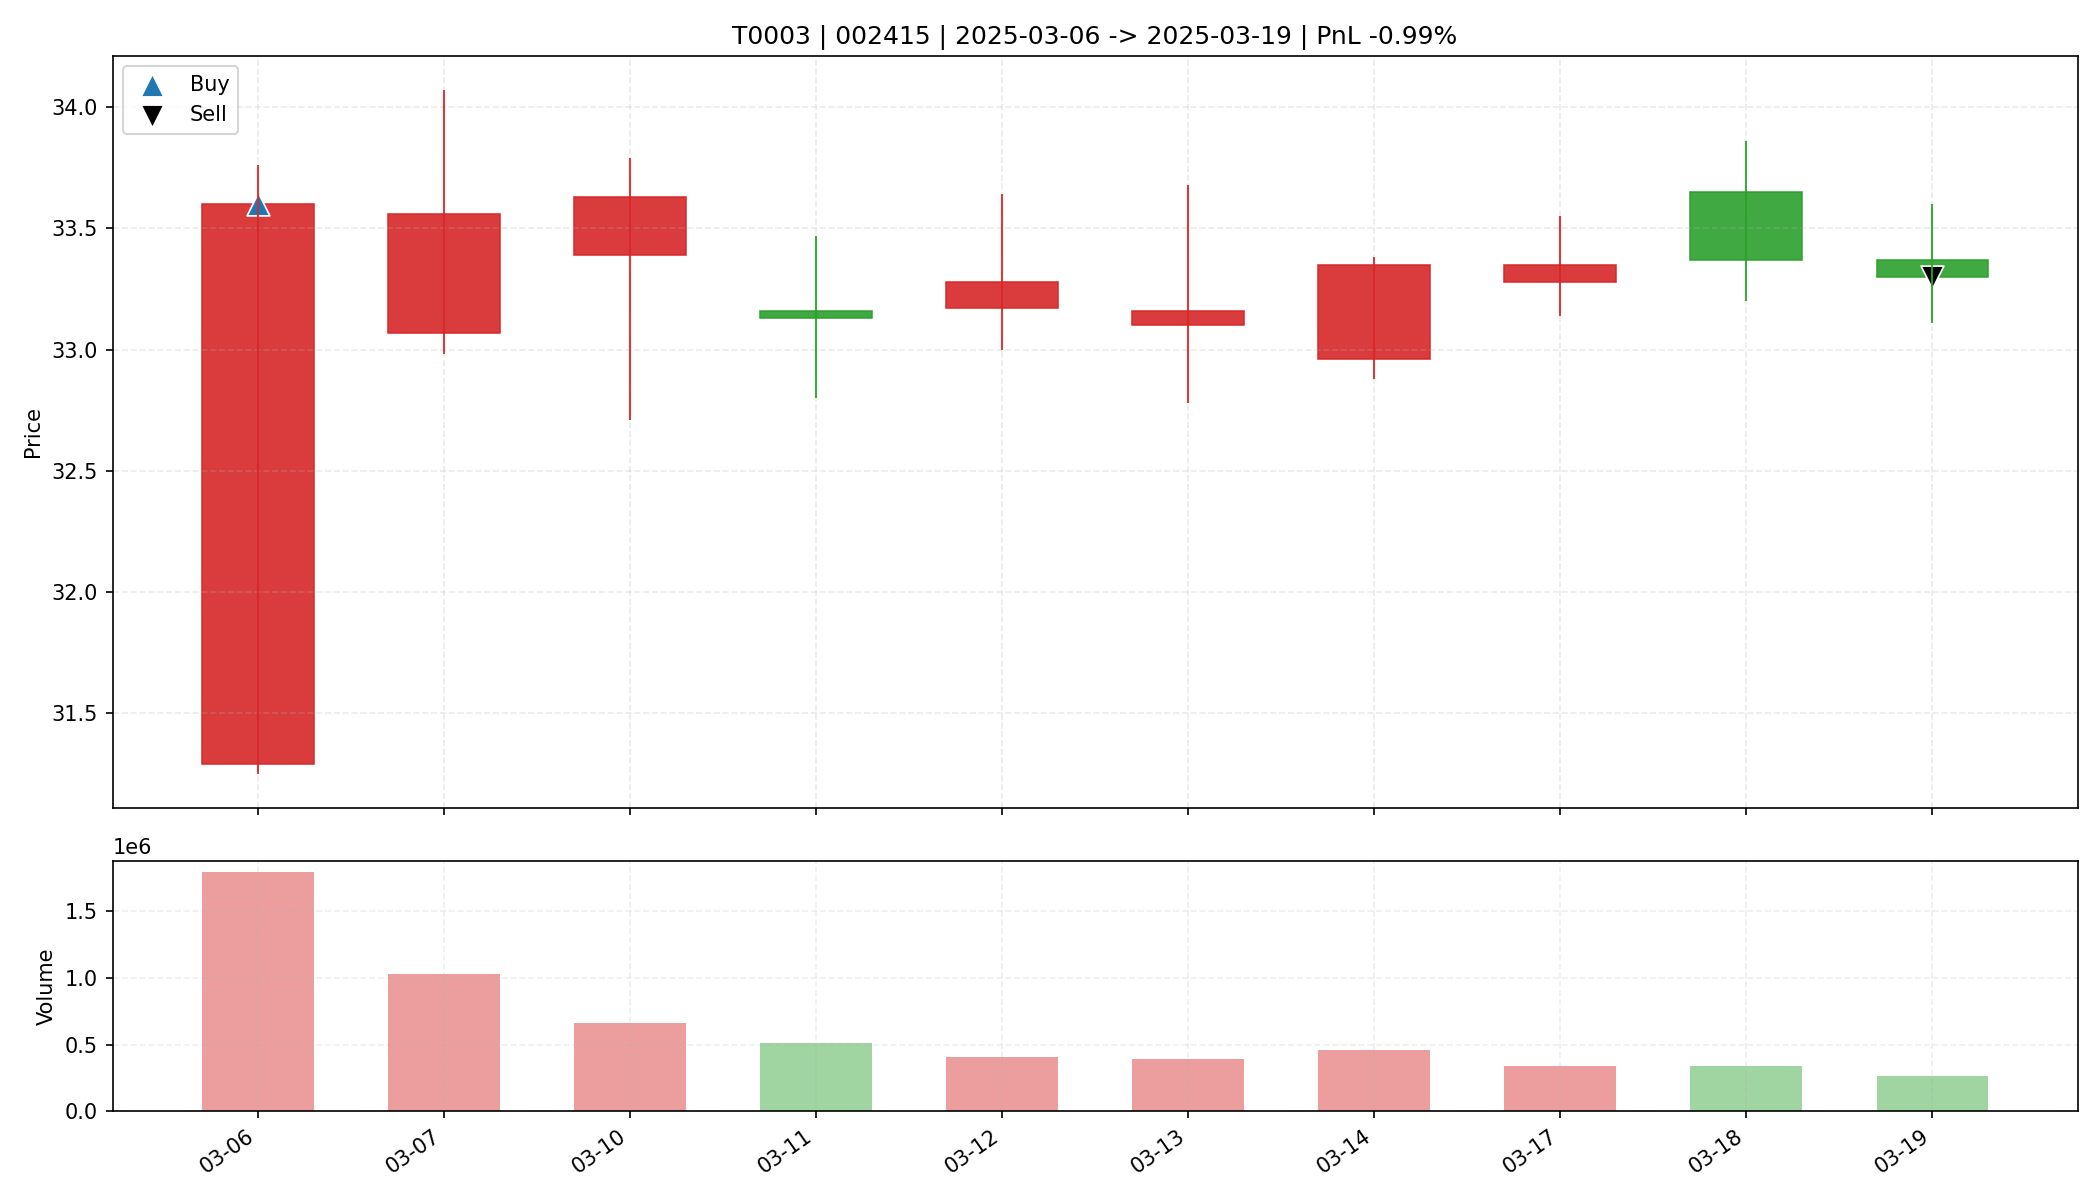

The data file committed next to this chart (first rows):
date, open, high, low, close, amount, volume, trade_id, code, buy_date, sell_date, buy_price, sell_price, matched_shares, buy_reason, sell_reason, sell_profit_pct, sell_hold_days, is_buy_day, is_sell_day, holding_day_index
2025-03-06, 31.29, 33.76, 31.25, 33.6, 5881986048, 1792938, T0003, 002415, 2025-03-06, 2025-03-19, 33.6, 33.3, 900.0, 前10日振幅8.9%, 阳线涨幅7.4%, 突破均线, 放量2.7倍(温和+爆发…, 跌破MA10, -0.9919, 9.0, True, False, 0
2025-03-07, 33.07, 34.07, 32.98, 33.56, 3451111424, 1029249, T0003, 002415, 2025-03-06, 2025-03-19, 33.6, 33.3, 900.0, 前10日振幅8.9%, 阳线涨幅7.4%, 突破均线, 放量2.7倍(温和+爆发…, 跌破MA10, -0.9919, 9.0, False, False, 1
2025-03-10, 33.39, 33.79, 32.71, 33.63, 2208007680, 663769, T0003, 002415, 2025-03-06, 2025-03-19, 33.6, 33.3, 900.0, 前10日振幅8.9%, 阳线涨幅7.4%, 突破均线, 放量2.7倍(温和+爆发…, 跌破MA10, -0.9919, 9.0, False, False, 2
2025-03-11, 33.16, 33.47, 32.8, 33.13, 1698320768, 513788, T0003, 002415, 2025-03-06, 2025-03-19, 33.6, 33.3, 900.0, 前10日振幅8.9%, 阳线涨幅7.4%, 突破均线, 放量2.7倍(温和+爆发…, 跌破MA10, -0.9919, 9.0, False, False, 3
2025-03-12, 33.17, 33.64, 33.0, 33.28, 1363500416, 408676, T0003, 002415, 2025-03-06, 2025-03-19, 33.6, 33.3, 900.0, 前10日振幅8.9%, 阳线涨幅7.4%, 突破均线, 放量2.7倍(温和+爆发…, 跌破MA10, -0.9919, 9.0, False, False, 4
2025-03-13, 33.1, 33.68, 32.78, 33.16, 1299112192, 391959, T0003, 002415, 2025-03-06, 2025-03-19, 33.6, 33.3, 900.0, 前10日振幅8.9%, 阳线涨幅7.4%, 突破均线, 放量2.7倍(温和+爆发…, 跌破MA10, -0.9919, 9.0, False, False, 5
2025-03-14, 32.96, 33.38, 32.88, 33.35, 1521541888, 459028, T0003, 002415, 2025-03-06, 2025-03-19, 33.6, 33.3, 900.0, 前10日振幅8.9%, 阳线涨幅7.4%, 突破均线, 放量2.7倍(温和+爆发…, 跌破MA10, -0.9919, 9.0, False, False, 6
2025-03-17, 33.28, 33.55, 33.14, 33.35, 1142088832, 342187, T0003, 002415, 2025-03-06, 2025-03-19, 33.6, 33.3, 900.0, 前10日振幅8.9%, 阳线涨幅7.4%, 突破均线, 放量2.7倍(温和+爆发…, 跌破MA10, -0.9919, 9.0, False, False, 7
2025-03-18, 33.65, 33.86, 33.2, 33.37, 1131126656, 337288, T0003, 002415, 2025-03-06, 2025-03-19, 33.6, 33.3, 900.0, 前10日振幅8.9%, 阳线涨幅7.4%, 突破均线, 放量2.7倍(温和+爆发…, 跌破MA10, -0.9919, 9.0, False, False, 8
2025-03-19, 33.37, 33.6, 33.11, 33.3, 892369856, 267416, T0003, 002415, 2025-03-06, 2025-03-19, 33.6, 33.3, 900.0, 前10日振幅8.9%, 阳线涨幅7.4%, 突破均线, 放量2.7倍(温和+爆发…, 跌破MA10, -0.9919, 9.0, False, True, 9
